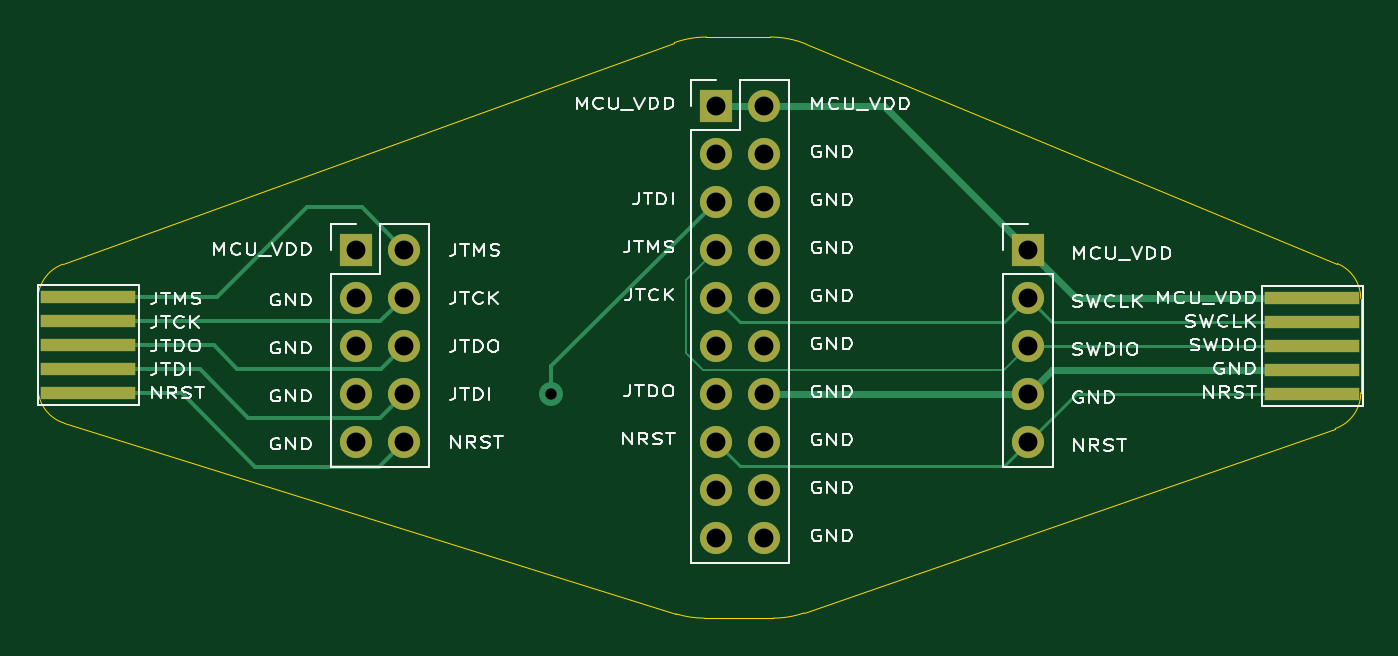
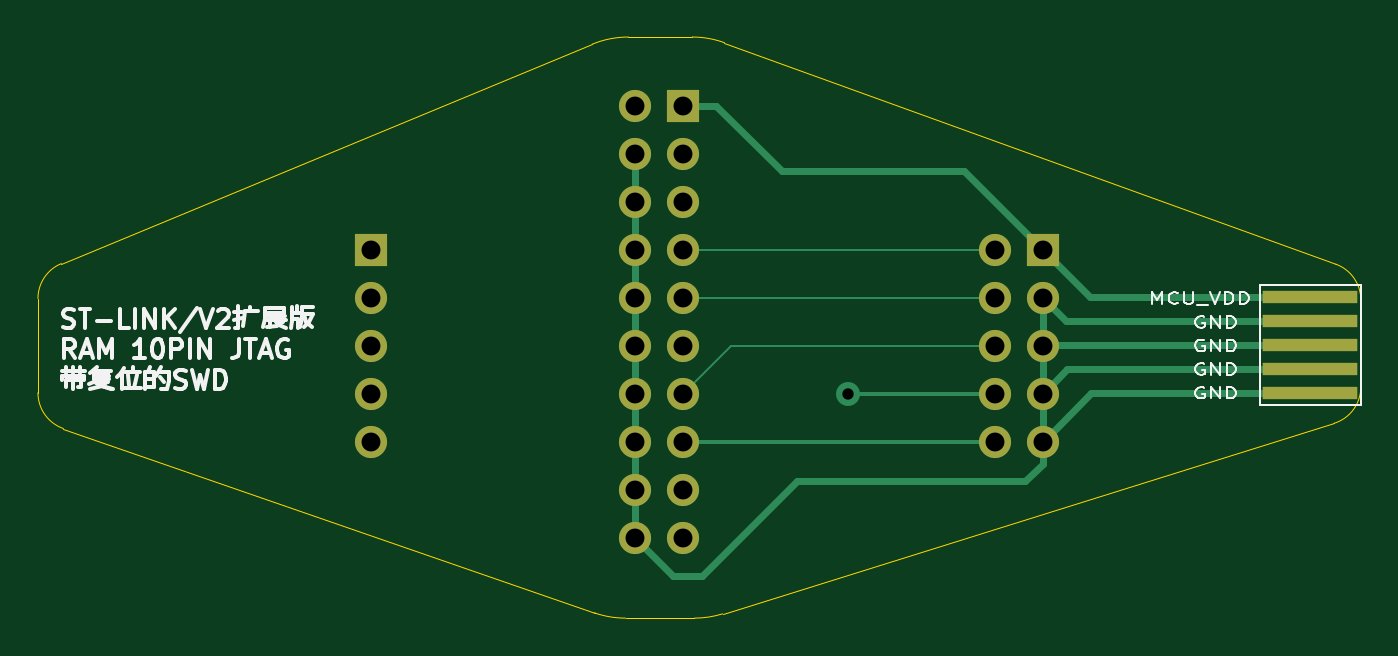
Circuit board: 11 layer files. Board 70.0 x 30.8 mm.
- drill: Drill_NPTH_Through.DRL (400 bytes)
- drill: Drill_PTH_Through.DRL (1177 bytes)
- outline: Gerber_BoardOutlineLayer.GKO (1889 bytes)
- bottom_copper: Gerber_BottomLayer.GBL (5652 bytes)
- paste: Gerber_BottomPasteMaskLayer.GBP (935 bytes)
- bottom_silk: Gerber_BottomSilkscreenLayer.GBO (24223 bytes)
- bottom_mask: Gerber_BottomSolderMaskLayer.GBS (2039 bytes)
- top_copper: Gerber_TopLayer.GTL (6813 bytes)
- paste: Gerber_TopPasteMaskLayer.GTP (1087 bytes)
- top_silk: Gerber_TopSilkscreenLayer.GTO (80405 bytes)
- top_mask: Gerber_TopSolderMaskLayer.GTS (2197 bytes)

=== drill: Drill_NPTH_Through.DRL ===
;TYPE=PLATED
;Layer: NPTH_Through
;EasyEDA Pro Client v2.2.27.1, 2024-09-15 10:59:51
;Gerber Generator version 0.3
M48
; DRILL file {KiCad 9.0.0} date 2025-03-31T22:32:46+0800
; FORMAT={-:-/ absolute / metric / decimal}
; #@! TF.CreationDate,2025-03-31T22:32:46+08:00
; #@! TF.GenerationSoftware,Kicad,Pcbnew,9.0.0
; #@! TF.FileFunction,NonPlated,1,2,NPTH
FMAT,2
METRIC
%
G90
G05
M30

=== drill: Drill_PTH_Through.DRL ===
;TYPE=PLATED
;Layer: PTH_Through
;EasyEDA Pro Client v2.2.27.1, 2024-09-15 10:59:51
;Gerber Generator version 0.3
M48
; DRILL file {KiCad 9.0.0} date 2025-03-31T22:32:46+0800
; FORMAT={-:-/ absolute / metric / decimal}
; #@! TF.CreationDate,2025-03-31T22:32:46+08:00
; #@! TF.GenerationSoftware,Kicad,Pcbnew,9.0.0
; #@! TF.FileFunction,Plated,1,2,PTH
FMAT,2
METRIC
; #@! TA.AperFunction,Plated,PTH,ViaDrill
T1C0.600
; #@! TA.AperFunction,Plated,PTH,ComponentDrill
T2C1.000
%
G90
G05
T1
X127.16Y-118.12
T2
X116.84Y-110.495
X116.84Y-113.035
X116.84Y-115.575
X116.84Y-118.115
X116.84Y-120.655
X119.38Y-110.495
X119.38Y-113.035
X119.38Y-115.575
X119.38Y-118.115
X119.38Y-120.655
X135.885Y-102.875
X135.885Y-105.415
X135.885Y-107.955
X135.885Y-110.495
X135.885Y-113.035
X135.885Y-115.575
X135.885Y-118.115
X135.885Y-120.655
X135.885Y-123.195
X135.885Y-125.735
X138.425Y-102.875
X138.425Y-105.415
X138.425Y-107.955
X138.425Y-110.495
X138.425Y-113.035
X138.425Y-115.575
X138.425Y-118.115
X138.425Y-120.655
X138.425Y-123.195
X138.425Y-125.735
X152.4Y-110.495
X152.4Y-113.035
X152.4Y-115.575
X152.4Y-118.115
X152.4Y-120.655
M30

=== outline: Gerber_BoardOutlineLayer.GKO ===
G04 Layer: BoardOutlineLayer*
G04 EasyEDA Pro v2.2.27.1, 2024-09-15 10:59:50*
G04 Gerber Generator version 0.3*
G04 Scale: 100 percent, Rotated: No, Reflected: No*
G04 Dimensions in millimeters*
G04 Leading zeros omitted, absolute positions, 3 integers and 5 decimals*
%TF.GenerationSoftware,KiCad,Pcbnew,9.0.0*%
%TF.CreationDate,2025-03-31T22:32:49+08:00*%
%TF.ProjectId,stlink_ex,73746c69-6e6b-45f6-9578-2e6b69636164,rev?*%
%TF.SameCoordinates,Original*%
%TF.FileFunction,Profile,NP*%
%FSLAX46Y46*%
G04 Gerber Fmt 4.6, Leading zero omitted, Abs format (unit mm)*
G04 Created by KiCad (PCBNEW 9.0.0) date 2025-03-31 22:32:49*
%MOMM*%
%LPD*%
G01*
G04 APERTURE LIST*
%TA.AperFunction,Profile*%
%ADD10C,0.050000*%
%TD*%
G04 APERTURE END LIST*
D10*
X100000000Y-113152591D02*
G75*
G02*
X101318705Y-111272218I2000000J-9D01*
G01*
X101405026Y-119687798D02*
G75*
G02*
X99999956Y-117778346I594974J1909498D01*
G01*
X168763804Y-111239175D02*
G75*
G02*
X170000018Y-113087581I-763804J-1848425D01*
G01*
X170000000Y-118077157D02*
G75*
G02*
X168655843Y-119966610I-2000000J-43D01*
G01*
X135260943Y-130000000D02*
G75*
G02*
X133773504Y-129773642I-43J5000000D01*
G01*
X140546479Y-129723536D02*
G75*
G02*
X138906904Y-130000001I-1639579J4723536D01*
G01*
X140546479Y-129723536D02*
X168655830Y-119966571D01*
X135260943Y-130000000D02*
X138906904Y-130000000D01*
X170000000Y-118077157D02*
X170000000Y-113087581D01*
X101405026Y-119687798D02*
X133773508Y-129773629D01*
X100000000Y-113152591D02*
X100000000Y-117778346D01*
X168763804Y-111239175D02*
X140667146Y-99628986D01*
X133674631Y-99549047D02*
X101318702Y-111272209D01*
X133674631Y-99549047D02*
G75*
G02*
X135377875Y-99249992I1703269J-4700953D01*
G01*
X138757636Y-99250000D02*
G75*
G02*
X140667141Y-99628999I-36J-5000000D01*
G01*
X138757636Y-99250000D02*
X135377875Y-99250000D01*
M02*

=== bottom_copper: Gerber_BottomLayer.GBL ===
G04 Layer: BottomLayer*
G04 EasyEDA Pro v2.2.27.1, 2024-09-15 10:59:50*
G04 Gerber Generator version 0.3*
G04 Scale: 100 percent, Rotated: No, Reflected: No*
G04 Dimensions in millimeters*
G04 Leading zeros omitted, absolute positions, 3 integers and 5 decimals*
%TF.GenerationSoftware,KiCad,Pcbnew,9.0.0*%
%TF.CreationDate,2025-03-31T22:32:49+08:00*%
%TF.ProjectId,stlink_ex,73746c69-6e6b-45f6-9578-2e6b69636164,rev?*%
%TF.SameCoordinates,Original*%
%TF.FileFunction,Copper,L2,Bot*%
%TF.FilePolarity,Positive*%
%FSLAX46Y46*%
G04 Gerber Fmt 4.6, Leading zero omitted, Abs format (unit mm)*
G04 Created by KiCad (PCBNEW 9.0.0) date 2025-03-31 22:32:49*
%MOMM*%
%LPD*%
G01*
G04 APERTURE LIST*
%TA.AperFunction,SMDPad,CuDef*%
%ADD10R,5.000000X0.700000*%
%TD*%
%TA.AperFunction,ComponentPad*%
%ADD11R,1.700000X1.700000*%
%TD*%
%TA.AperFunction,ComponentPad*%
%ADD12O,1.700000X1.700000*%
%TD*%
%TA.AperFunction,ViaPad*%
%ADD13C,1.270000*%
%TD*%
%TA.AperFunction,Conductor*%
%ADD14C,0.200000*%
%TD*%
%TA.AperFunction,Conductor*%
%ADD15C,0.130000*%
%TD*%
%TA.AperFunction,Conductor*%
%ADD16C,0.360000*%
%TD*%
G04 APERTURE END LIST*
D10*
%TO.P,J15,1,Pin_1*%
%TO.N,/MCU VDD*%
X102670000Y-113030000D03*
%TO.P,J15,3,Pin_3*%
%TO.N,/GND*%
X102670000Y-114300000D03*
%TO.P,J15,5,Pin_5*%
X102670000Y-115570000D03*
%TO.P,J15,7,Pin_7*%
X102670000Y-116840000D03*
%TO.P,J15,9,Pin_9*%
X102670000Y-118110000D03*
%TD*%
D11*
%TO.P,J14,1,Pin_1*%
%TO.N,/MCU VDD*%
X116840000Y-110495000D03*
D12*
%TO.P,J14,2,Pin_2*%
%TO.N,/JTMS*%
X119380000Y-110495000D03*
%TO.P,J14,3,Pin_3*%
%TO.N,/GND*%
X116840000Y-113035000D03*
%TO.P,J14,4,Pin_4*%
%TO.N,/JTCK*%
X119380000Y-113035000D03*
%TO.P,J14,5,Pin_5*%
%TO.N,/GND*%
X116840000Y-115575000D03*
%TO.P,J14,6,Pin_6*%
%TO.N,/JTDO*%
X119380000Y-115575000D03*
%TO.P,J14,7,Pin_7*%
%TO.N,/GND*%
X116840000Y-118115000D03*
%TO.P,J14,8,Pin_8*%
%TO.N,/JTDI*%
X119380000Y-118115000D03*
%TO.P,J14,9,Pin_9*%
%TO.N,/GND*%
X116840000Y-120655000D03*
%TO.P,J14,10,Pin_10*%
%TO.N,/NRST*%
X119380000Y-120655000D03*
%TD*%
D11*
%TO.P,J11,1*%
%TO.N,/MCU VDD*%
X152400000Y-110495000D03*
D12*
%TO.P,J11,2*%
%TO.N,/JTCK*%
X152400000Y-113035000D03*
%TO.P,J11,3*%
%TO.N,/JTMS*%
X152400000Y-115575000D03*
%TO.P,J11,4*%
%TO.N,/GND*%
X152400000Y-118115000D03*
%TO.P,J11,5*%
%TO.N,/NRST*%
X152400000Y-120655000D03*
%TD*%
D11*
%TO.P,J5,1,Pin_1*%
%TO.N,/MCU VDD*%
X135885000Y-102875000D03*
D12*
%TO.P,J5,2,Pin_2*%
X138425000Y-102875000D03*
%TO.P,J5,3,Pin_3*%
%TO.N,/NJTRST*%
X135885000Y-105415000D03*
%TO.P,J5,4,Pin_4*%
%TO.N,/GND*%
X138425000Y-105415000D03*
%TO.P,J5,5,Pin_5*%
%TO.N,/JTDI*%
X135885000Y-107955000D03*
%TO.P,J5,6,Pin_6*%
%TO.N,/GND*%
X138425000Y-107955000D03*
%TO.P,J5,7,Pin_7*%
%TO.N,/JTMS*%
X135885000Y-110495000D03*
%TO.P,J5,8,Pin_8*%
%TO.N,/GND*%
X138425000Y-110495000D03*
%TO.P,J5,9,Pin_9*%
%TO.N,/JTCK*%
X135885000Y-113035000D03*
%TO.P,J5,10,Pin_10*%
%TO.N,/GND*%
X138425000Y-113035000D03*
%TO.P,J5,11,Pin_11*%
%TO.N,unconnected-(J5-Pin_11-Pad11)*%
X135885000Y-115575000D03*
%TO.P,J5,12,Pin_12*%
%TO.N,/GND*%
X138425000Y-115575000D03*
%TO.P,J5,13,Pin_13*%
%TO.N,/JTDO*%
X135885000Y-118115000D03*
%TO.P,J5,14,Pin_14*%
%TO.N,/GND*%
X138425000Y-118115000D03*
%TO.P,J5,15,Pin_15*%
%TO.N,/NRST*%
X135885000Y-120655000D03*
%TO.P,J5,16,Pin_16*%
%TO.N,/GND*%
X138425000Y-120655000D03*
%TO.P,J5,17,Pin_17*%
%TO.N,unconnected-(J5-Pin_17-Pad17)*%
X135885000Y-123195000D03*
%TO.P,J5,18,Pin_18*%
%TO.N,/GND*%
X138425000Y-123195000D03*
%TO.P,J5,19,Pin_19*%
%TO.N,unconnected-(J5-Pin_19-Pad19)*%
X135885000Y-125735000D03*
%TO.P,J5,20,Pin_20*%
%TO.N,/GND*%
X138425000Y-125735000D03*
%TD*%
D13*
%TO.N,/JTDI*%
X127160000Y-118120000D03*
%TD*%
D14*
%TO.N,/JTDI*%
X119385000Y-118120000D02*
X127160000Y-118120000D01*
X119380000Y-118115000D02*
X119385000Y-118120000D01*
D15*
%TO.N,/JTMS*%
X135885000Y-110495000D02*
X119380000Y-110495000D01*
%TO.N,/JTCK*%
X135885000Y-113035000D02*
X119380000Y-113035000D01*
%TO.N,/JTDO*%
X133345000Y-115575000D02*
X119380000Y-115575000D01*
X135885000Y-118115000D02*
X133345000Y-115575000D01*
D14*
%TO.N,/NRST*%
X119380000Y-120655000D02*
X135885000Y-120655000D01*
D16*
%TO.N,/GND*%
X136410000Y-127750000D02*
X138425000Y-125735000D01*
X134840000Y-127750000D02*
X136410000Y-127750000D01*
X129830000Y-122740000D02*
X134840000Y-127750000D01*
X116840000Y-121830000D02*
X117750000Y-122740000D01*
X116840000Y-120655000D02*
X116840000Y-121830000D01*
X117750000Y-122740000D02*
X129830000Y-122740000D01*
X138425000Y-105415000D02*
X138425000Y-125735000D01*
%TO.N,/MCU VDD*%
X134095000Y-102875000D02*
X135885000Y-102875000D01*
X130630000Y-106340000D02*
X134095000Y-102875000D01*
X120995000Y-106340000D02*
X130630000Y-106340000D01*
X116840000Y-110495000D02*
X120995000Y-106340000D01*
%TO.N,/GND*%
X116840000Y-113035000D02*
X116840000Y-120655000D01*
X114295000Y-118110000D02*
X116840000Y-120655000D01*
X102670000Y-118110000D02*
X114295000Y-118110000D01*
X115565000Y-116840000D02*
X116840000Y-118115000D01*
X102670000Y-116840000D02*
X115565000Y-116840000D01*
X116835000Y-115570000D02*
X116840000Y-115575000D01*
X102670000Y-115570000D02*
X116835000Y-115570000D01*
X115575000Y-114300000D02*
X116840000Y-113035000D01*
X102670000Y-114300000D02*
X115575000Y-114300000D01*
%TO.N,/MCU VDD*%
X114305000Y-113030000D02*
X102670000Y-113030000D01*
X116840000Y-110495000D02*
X114305000Y-113030000D01*
D14*
X116840000Y-110600000D02*
X116910000Y-110670000D01*
X116840000Y-110495000D02*
X116840000Y-110600000D01*
%TD*%
M02*

=== paste: Gerber_BottomPasteMaskLayer.GBP ===
G04 Layer: BottomPasteMaskLayer*
G04 EasyEDA Pro v2.2.27.1, 2024-09-15 10:59:50*
G04 Gerber Generator version 0.3*
G04 Scale: 100 percent, Rotated: No, Reflected: No*
G04 Dimensions in millimeters*
G04 Leading zeros omitted, absolute positions, 3 integers and 5 decimals*
%TF.GenerationSoftware,KiCad,Pcbnew,9.0.0*%
%TF.CreationDate,2025-03-31T22:32:49+08:00*%
%TF.ProjectId,stlink_ex,73746c69-6e6b-45f6-9578-2e6b69636164,rev?*%
%TF.SameCoordinates,Original*%
%TF.FileFunction,Paste,Bot*%
%TF.FilePolarity,Positive*%
%FSLAX46Y46*%
G04 Gerber Fmt 4.6, Leading zero omitted, Abs format (unit mm)*
G04 Created by KiCad (PCBNEW 9.0.0) date 2025-03-31 22:32:49*
%MOMM*%
%LPD*%
G01*
G04 APERTURE LIST*
%ADD10R,5.000000X0.700000*%
G04 APERTURE END LIST*
D10*
%TO.C,J15*%
X102670000Y-113030000D03*
X102670000Y-114300000D03*
X102670000Y-115570000D03*
X102670000Y-116840000D03*
X102670000Y-118110000D03*
%TD*%
M02*

=== bottom_silk: Gerber_BottomSilkscreenLayer.GBO (24223 bytes, source omitted) ===
=== bottom_mask: Gerber_BottomSolderMaskLayer.GBS ===
G04 Layer: BottomSolderMaskLayer*
G04 EasyEDA Pro v2.2.27.1, 2024-09-15 10:59:50*
G04 Gerber Generator version 0.3*
G04 Scale: 100 percent, Rotated: No, Reflected: No*
G04 Dimensions in millimeters*
G04 Leading zeros omitted, absolute positions, 3 integers and 5 decimals*
%TF.GenerationSoftware,KiCad,Pcbnew,9.0.0*%
%TF.CreationDate,2025-03-31T22:32:49+08:00*%
%TF.ProjectId,stlink_ex,73746c69-6e6b-45f6-9578-2e6b69636164,rev?*%
%TF.SameCoordinates,Original*%
%TF.FileFunction,Soldermask,Bot*%
%TF.FilePolarity,Negative*%
%FSLAX46Y46*%
G04 Gerber Fmt 4.6, Leading zero omitted, Abs format (unit mm)*
G04 Created by KiCad (PCBNEW 9.0.0) date 2025-03-31 22:32:49*
%MOMM*%
%LPD*%
G01*
G04 APERTURE LIST*
%ADD10R,5.000000X0.700000*%
%ADD11R,1.700000X1.700000*%
%ADD12O,1.700000X1.700000*%
G04 APERTURE END LIST*
D10*
%TO.C,J15*%
X102670000Y-113030000D03*
X102670000Y-114300000D03*
X102670000Y-115570000D03*
X102670000Y-116840000D03*
X102670000Y-118110000D03*
%TD*%
D11*
%TO.C,J14*%
X116840000Y-110495000D03*
D12*
X119380000Y-110495000D03*
X116840000Y-113035000D03*
X119380000Y-113035000D03*
X116840000Y-115575000D03*
X119380000Y-115575000D03*
X116840000Y-118115000D03*
X119380000Y-118115000D03*
X116840000Y-120655000D03*
X119380000Y-120655000D03*
%TD*%
D11*
%TO.C,J11*%
X152400000Y-110495000D03*
D12*
X152400000Y-113035000D03*
X152400000Y-115575000D03*
X152400000Y-118115000D03*
X152400000Y-120655000D03*
%TD*%
D11*
%TO.C,J5*%
X135885000Y-102875000D03*
D12*
X138425000Y-102875000D03*
X135885000Y-105415000D03*
X138425000Y-105415000D03*
X135885000Y-107955000D03*
X138425000Y-107955000D03*
X135885000Y-110495000D03*
X138425000Y-110495000D03*
X135885000Y-113035000D03*
X138425000Y-113035000D03*
X135885000Y-115575000D03*
X138425000Y-115575000D03*
X135885000Y-118115000D03*
X138425000Y-118115000D03*
X135885000Y-120655000D03*
X138425000Y-120655000D03*
X135885000Y-123195000D03*
X138425000Y-123195000D03*
X135885000Y-125735000D03*
X138425000Y-125735000D03*
%TD*%
M02*

=== top_copper: Gerber_TopLayer.GTL (6813 bytes, source omitted) ===
=== paste: Gerber_TopPasteMaskLayer.GTP ===
G04 Layer: TopPasteMaskLayer*
G04 EasyEDA Pro v2.2.27.1, 2024-09-15 10:59:50*
G04 Gerber Generator version 0.3*
G04 Scale: 100 percent, Rotated: No, Reflected: No*
G04 Dimensions in millimeters*
G04 Leading zeros omitted, absolute positions, 3 integers and 5 decimals*
%TF.GenerationSoftware,KiCad,Pcbnew,9.0.0*%
%TF.CreationDate,2025-03-31T22:32:49+08:00*%
%TF.ProjectId,stlink_ex,73746c69-6e6b-45f6-9578-2e6b69636164,rev?*%
%TF.SameCoordinates,Original*%
%TF.FileFunction,Paste,Top*%
%TF.FilePolarity,Positive*%
%FSLAX46Y46*%
G04 Gerber Fmt 4.6, Leading zero omitted, Abs format (unit mm)*
G04 Created by KiCad (PCBNEW 9.0.0) date 2025-03-31 22:32:49*
%MOMM*%
%LPD*%
G01*
G04 APERTURE LIST*
%ADD10R,5.000000X0.700000*%
G04 APERTURE END LIST*
D10*
%TO.C,J15*%
X102670000Y-113030000D03*
X102670000Y-114300000D03*
X102670000Y-115570000D03*
X102670000Y-116840000D03*
X102670000Y-118110000D03*
%TD*%
%TO.C,J10*%
X167440000Y-113035000D03*
X167440000Y-114305000D03*
X167440000Y-115575000D03*
X167440000Y-116845000D03*
X167440000Y-118115000D03*
%TD*%
M02*

=== top_silk: Gerber_TopSilkscreenLayer.GTO (80405 bytes, source omitted) ===
=== top_mask: Gerber_TopSolderMaskLayer.GTS ===
G04 Layer: TopSolderMaskLayer*
G04 EasyEDA Pro v2.2.27.1, 2024-09-15 10:59:50*
G04 Gerber Generator version 0.3*
G04 Scale: 100 percent, Rotated: No, Reflected: No*
G04 Dimensions in millimeters*
G04 Leading zeros omitted, absolute positions, 3 integers and 5 decimals*
%TF.GenerationSoftware,KiCad,Pcbnew,9.0.0*%
%TF.CreationDate,2025-03-31T22:32:49+08:00*%
%TF.ProjectId,stlink_ex,73746c69-6e6b-45f6-9578-2e6b69636164,rev?*%
%TF.SameCoordinates,Original*%
%TF.FileFunction,Soldermask,Top*%
%TF.FilePolarity,Negative*%
%FSLAX46Y46*%
G04 Gerber Fmt 4.6, Leading zero omitted, Abs format (unit mm)*
G04 Created by KiCad (PCBNEW 9.0.0) date 2025-03-31 22:32:49*
%MOMM*%
%LPD*%
G01*
G04 APERTURE LIST*
%ADD10R,5.000000X0.700000*%
%ADD11R,1.700000X1.700000*%
%ADD12O,1.700000X1.700000*%
G04 APERTURE END LIST*
D10*
%TO.C,J15*%
X102670000Y-113030000D03*
X102670000Y-114300000D03*
X102670000Y-115570000D03*
X102670000Y-116840000D03*
X102670000Y-118110000D03*
%TD*%
D11*
%TO.C,J14*%
X116840000Y-110495000D03*
D12*
X119380000Y-110495000D03*
X116840000Y-113035000D03*
X119380000Y-113035000D03*
X116840000Y-115575000D03*
X119380000Y-115575000D03*
X116840000Y-118115000D03*
X119380000Y-118115000D03*
X116840000Y-120655000D03*
X119380000Y-120655000D03*
%TD*%
D11*
%TO.C,J11*%
X152400000Y-110495000D03*
D12*
X152400000Y-113035000D03*
X152400000Y-115575000D03*
X152400000Y-118115000D03*
X152400000Y-120655000D03*
%TD*%
D10*
%TO.C,J10*%
X167440000Y-113035000D03*
X167440000Y-114305000D03*
X167440000Y-115575000D03*
X167440000Y-116845000D03*
X167440000Y-118115000D03*
%TD*%
D11*
%TO.C,J5*%
X135885000Y-102875000D03*
D12*
X138425000Y-102875000D03*
X135885000Y-105415000D03*
X138425000Y-105415000D03*
X135885000Y-107955000D03*
X138425000Y-107955000D03*
X135885000Y-110495000D03*
X138425000Y-110495000D03*
X135885000Y-113035000D03*
X138425000Y-113035000D03*
X135885000Y-115575000D03*
X138425000Y-115575000D03*
X135885000Y-118115000D03*
X138425000Y-118115000D03*
X135885000Y-120655000D03*
X138425000Y-120655000D03*
X135885000Y-123195000D03*
X138425000Y-123195000D03*
X135885000Y-125735000D03*
X138425000Y-125735000D03*
%TD*%
M02*

